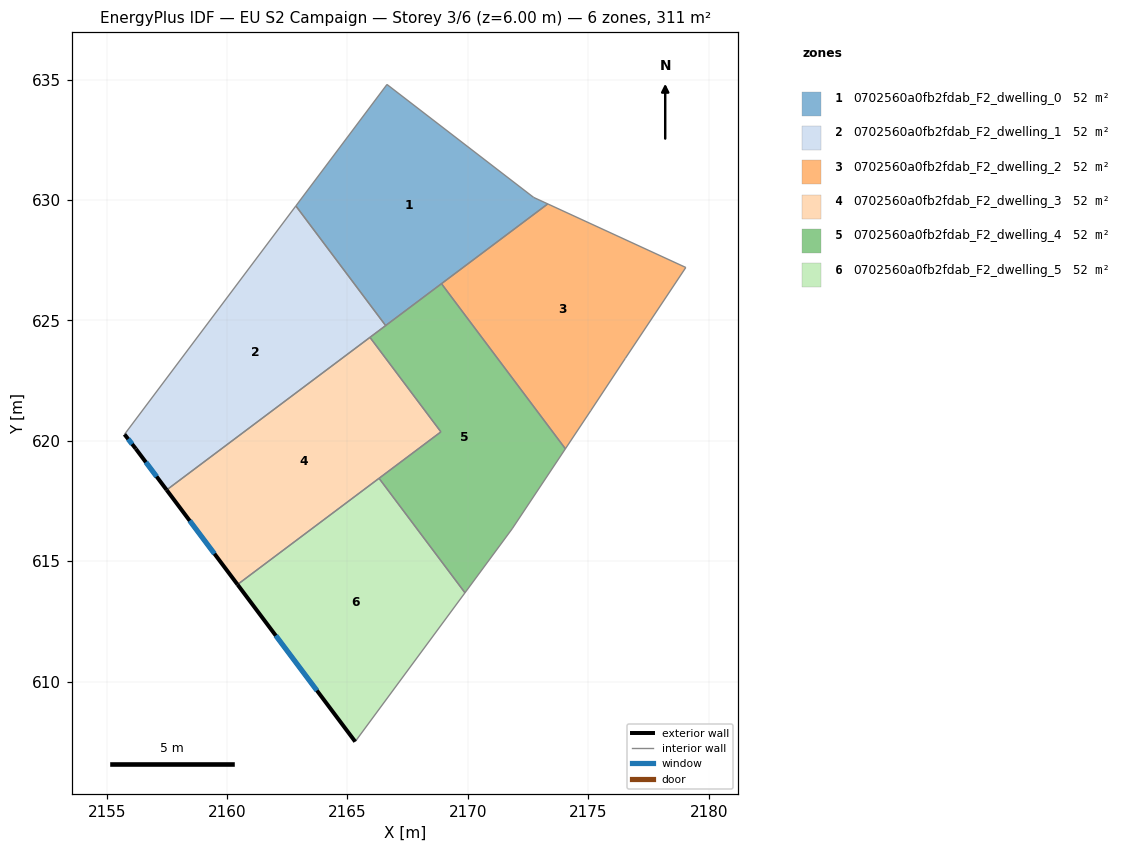
=== STOREY PLAN SPEC (per zone: floor XY polygon, exterior-wall plan segments, windows/doors) ===
zone 1: 0702560a0fb2fdab_F2_dwelling_0  (51.8 m²)
  floor: (2172.73, 630.11) (2173.32, 629.83) (2166.59, 624.78) (2162.86, 629.75) (2166.64, 634.79)
  interior walls: 5
zone 2: 0702560a0fb2fdab_F2_dwelling_1  (51.8 m²)
  floor: (2162.86, 629.75) (2166.59, 624.78) (2157.49, 617.96) (2156.21, 619.67) (2155.74, 620.26)
  exterior wall: (2156.21, 619.67) – (2157.49, 617.96)  [2.1 m]
    window: (2156.63, 619.11) – (2157.08, 618.51)  [0.8 m²]
  exterior wall: (2155.74, 620.26) – (2156.21, 619.67)  [0.8 m]
    window: (2155.89, 620.07) – (2156.06, 619.86)  [0.3 m²]
  interior walls: 4
zone 3: 0702560a0fb2fdab_F2_dwelling_2  (51.8 m²)
  floor: (2179.05, 627.20) (2176.54, 623.42) (2175.10, 621.25) (2174.05, 619.67) (2168.91, 626.52) (2173.32, 629.83)
  interior walls: 6
zone 4: 0702560a0fb2fdab_F2_dwelling_3  (51.8 m²)
  floor: (2165.94, 624.29) (2168.88, 620.37) (2160.44, 614.03) (2157.49, 617.96)
  exterior wall: (2157.49, 617.96) – (2160.44, 614.03)  [4.9 m]
    window: (2158.45, 616.68) – (2159.48, 615.31)  [1.8 m²]
  interior walls: 4
zone 5: 0702560a0fb2fdab_F2_dwelling_4  (51.8 m²)
  floor: (2168.91, 626.52) (2174.05, 619.67) (2171.84, 616.34) (2169.88, 613.69) (2166.31, 618.44) (2168.88, 620.37) (2165.94, 624.29)
  interior walls: 8
zone 6: 0702560a0fb2fdab_F2_dwelling_5  (51.8 m²)
  floor: (2166.31, 618.44) (2169.88, 613.69) (2165.32, 607.50) (2160.44, 614.03)
  exterior wall: (2160.44, 614.03) – (2165.32, 607.50)  [8.2 m]
    window: (2162.02, 611.91) – (2163.73, 609.63)  [3.0 m²]
  interior walls: 3

=== DERIVED (storey summary) ===
Building: EU S2 Campaign
Storey: 3 of 6  (floor level z = 6.00 m)
Storey gross floor area: 310.9 m²
Zones on this storey: 6
  - 0702560a0fb2fdab_F2_dwelling_0: floor 51.8 m²
  - 0702560a0fb2fdab_F2_dwelling_1: floor 51.8 m²; exterior wall 2.9 m (8.7 m²); 2 window(s) 1.1 m²; WWR 12.2%
  - 0702560a0fb2fdab_F2_dwelling_2: floor 51.8 m²
  - 0702560a0fb2fdab_F2_dwelling_3: floor 51.8 m²; exterior wall 4.9 m (14.7 m²); 1 window(s) 1.8 m²; WWR 12.2%
  - 0702560a0fb2fdab_F2_dwelling_4: floor 51.8 m²
  - 0702560a0fb2fdab_F2_dwelling_5: floor 51.8 m²; exterior wall 8.2 m (24.5 m²); 1 window(s) 3.0 m²; WWR 12.2%
Zone adjacency (shared interzone walls):
  - 0702560a0fb2fdab_F2_dwelling_0 ↔ 0702560a0fb2fdab_F2_dwelling_1
  - 0702560a0fb2fdab_F2_dwelling_1 ↔ 0702560a0fb2fdab_F2_dwelling_3
  - 0702560a0fb2fdab_F2_dwelling_1 ↔ 0702560a0fb2fdab_F2_dwelling_4
  - 0702560a0fb2fdab_F2_dwelling_2 ↔ 0702560a0fb2fdab_F2_dwelling_4
  - 0702560a0fb2fdab_F2_dwelling_3 ↔ 0702560a0fb2fdab_F2_dwelling_4
  - 0702560a0fb2fdab_F2_dwelling_3 ↔ 0702560a0fb2fdab_F2_dwelling_5
  - 0702560a0fb2fdab_F2_dwelling_4 ↔ 0702560a0fb2fdab_F2_dwelling_5